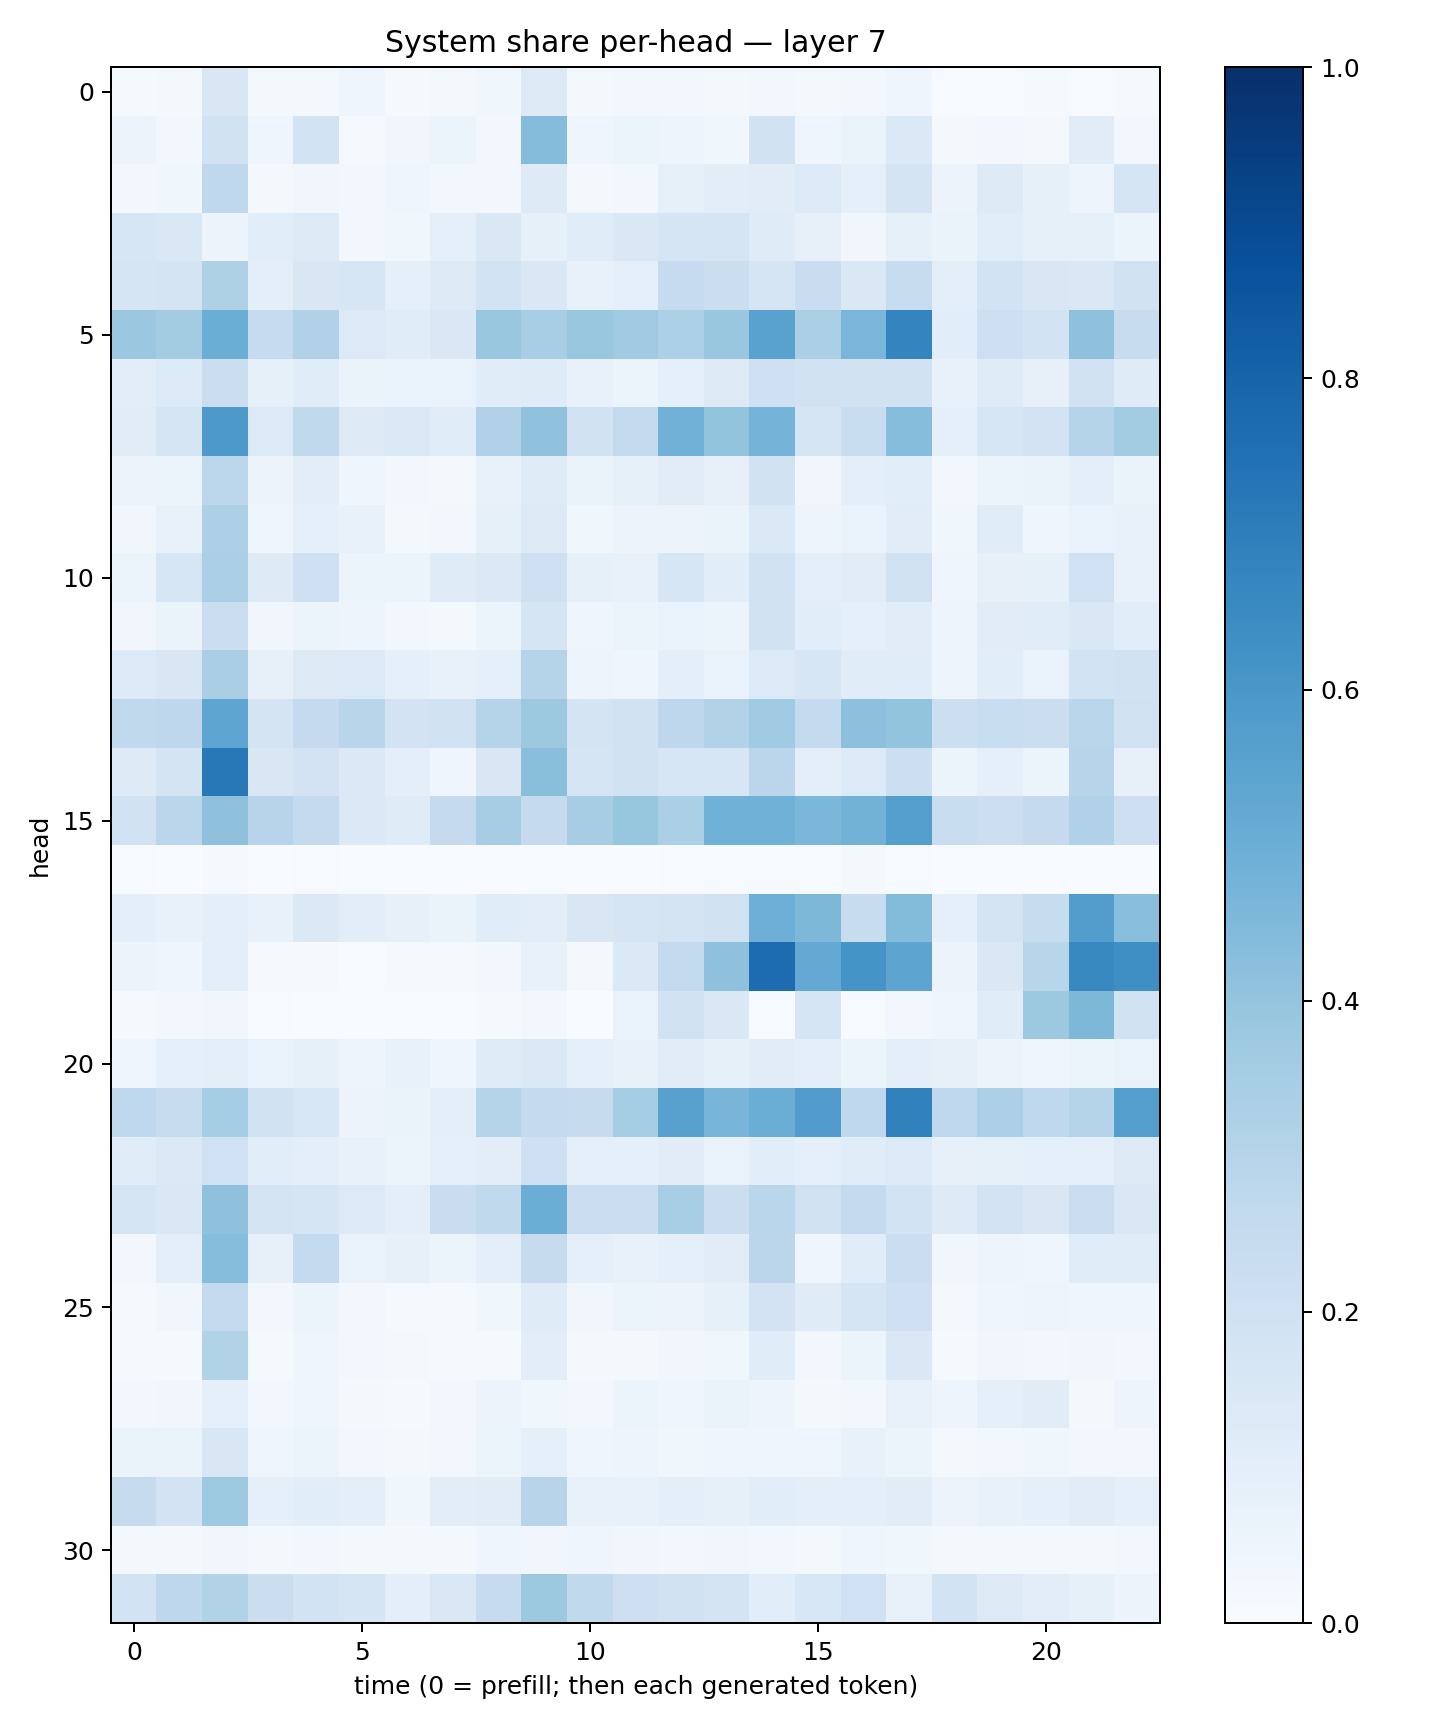

Data behind this chart, as committed beside it:
0.014329505, 0.022665035, 0.14954154, 0.020268742, 0.02111496, 0.03925362, 0.011024587, 0.016265886, 0.03608052, 0.12920922, 0.020956004, 0.029880252, 0.024950938, 0.019346947, 0.025069252, 0.018683724, 0.026750773, 0.04570639, 0.0051140347, 0.006769268, 0.01285808, 0.007679984, 0.008262308
0.05691, 0.02931, 0.1942, 0.03979, 0.1841, 0.01544, 0.03215, 0.06145, 0.02649, 0.4346, 0.04321, 0.05454, 0.04888, 0.03635, 0.1945, 0.04684, 0.06363, 0.1398, 0.01576, 0.02662, 0.01935, 0.1119, 0.02997
0.02414, 0.03684, 0.2677, 0.02114, 0.03128, 0.02626, 0.04022, 0.03093, 0.02563, 0.1235, 0.02056, 0.03058, 0.08391, 0.1051, 0.1102, 0.1339, 0.08885, 0.1792, 0.05709, 0.1235, 0.08234, 0.0471, 0.1683
0.1577, 0.1423, 0.05475, 0.1068, 0.1277, 0.031, 0.03853, 0.09275, 0.146, 0.08589, 0.1172, 0.1446, 0.1689, 0.1653, 0.1206, 0.07943, 0.03427, 0.08298, 0.06298, 0.1064, 0.08279, 0.08469, 0.051
0.1694, 0.1729, 0.3211, 0.1004, 0.1492, 0.1581, 0.08932, 0.1276, 0.1858, 0.1479, 0.0776, 0.09094, 0.25, 0.2261, 0.1663, 0.2282, 0.1466, 0.2383, 0.09376, 0.1838, 0.151, 0.1466, 0.1928
0.3807, 0.3566, 0.5009, 0.2485, 0.32, 0.1334, 0.1134, 0.1444, 0.3897, 0.3461, 0.3867, 0.3658, 0.3304, 0.3839, 0.5539, 0.3358, 0.4632, 0.6743, 0.1064, 0.2145, 0.1858, 0.4133, 0.2409
0.1048, 0.1357, 0.2195, 0.08447, 0.1137, 0.06439, 0.06918, 0.06963, 0.1138, 0.1179, 0.07596, 0.05423, 0.08985, 0.1297, 0.2053, 0.1916, 0.1881, 0.1893, 0.07272, 0.1193, 0.07817, 0.1953, 0.1201
0.1096, 0.1686, 0.5913, 0.1331, 0.2642, 0.1298, 0.1385, 0.1167, 0.3173, 0.4066, 0.1884, 0.2616, 0.4843, 0.3993, 0.4751, 0.1706, 0.2341, 0.4297, 0.08925, 0.1613, 0.1815, 0.3007, 0.3587
0.05483, 0.05918, 0.2807, 0.05625, 0.1038, 0.04667, 0.02573, 0.01634, 0.07259, 0.1181, 0.06379, 0.08253, 0.1105, 0.08025, 0.1898, 0.03476, 0.09621, 0.1069, 0.03035, 0.06211, 0.06505, 0.0952, 0.06319
0.03384, 0.07473, 0.3258, 0.04287, 0.09142, 0.07411, 0.02035, 0.02856, 0.0849, 0.1279, 0.03638, 0.05493, 0.05647, 0.06495, 0.1381, 0.05048, 0.06741, 0.1125, 0.03567, 0.1149, 0.04285, 0.07001, 0.07267
0.0526, 0.1564, 0.3334, 0.1225, 0.2064, 0.05899, 0.06226, 0.1184, 0.1404, 0.2065, 0.08397, 0.07669, 0.1629, 0.1088, 0.1928, 0.09491, 0.1124, 0.1988, 0.04501, 0.0788, 0.08456, 0.1999, 0.07134
0.03144, 0.06435, 0.2258, 0.0336, 0.05451, 0.04926, 0.03028, 0.0218, 0.05433, 0.1655, 0.04028, 0.05163, 0.06731, 0.05113, 0.1888, 0.1079, 0.08608, 0.1123, 0.04992, 0.1119, 0.1159, 0.1412, 0.107
0.134, 0.1496, 0.3392, 0.0814, 0.1278, 0.1354, 0.09375, 0.07082, 0.09254, 0.2994, 0.04884, 0.04353, 0.09608, 0.06835, 0.1359, 0.1588, 0.1146, 0.1148, 0.04808, 0.1065, 0.06668, 0.1845, 0.1884
0.2629, 0.2736, 0.5376, 0.1776, 0.2538, 0.2915, 0.181, 0.1896, 0.2989, 0.376, 0.1735, 0.1882, 0.2767, 0.3164, 0.3651, 0.2555, 0.4165, 0.4006, 0.2181, 0.2319, 0.2227, 0.2868, 0.197
0.1219, 0.1726, 0.7224, 0.15, 0.1813, 0.1396, 0.09777, 0.03981, 0.1495, 0.4243, 0.1671, 0.1885, 0.1565, 0.1604, 0.2817, 0.09508, 0.134, 0.2168, 0.06231, 0.08751, 0.06126, 0.2939, 0.08141
0.1876, 0.2818, 0.4104, 0.2965, 0.2543, 0.1379, 0.1204, 0.2521, 0.3484, 0.2535, 0.3488, 0.3938, 0.3351, 0.4847, 0.4872, 0.4581, 0.4795, 0.5666, 0.2315, 0.2171, 0.2502, 0.318, 0.2123
0.006688, 0.003475, 0.007991, 0.000565, 0.004989, 0.0003675, 0.001714, 0.0007395, 0.002157, 0.004083, 0.002317, 0.00104, 0.00404, 0.006683, 0.006911, 0.005996, 0.01965, 0.004134, 0.002613, 0.002567, 0.001468, 0.001995, 0.001618
0.09971, 0.07782, 0.09987, 0.07604, 0.1375, 0.1022, 0.08103, 0.06377, 0.1138, 0.1036, 0.1522, 0.1671, 0.1767, 0.1975, 0.4955, 0.4551, 0.2386, 0.4385, 0.09183, 0.1733, 0.2407, 0.5705, 0.4269
0.05499, 0.04049, 0.09921, 0.009829, 0.009768, 0.001167, 0.01247, 0.01526, 0.02364, 0.07127, 0.0224, 0.1368, 0.2571, 0.4107, 0.7658, 0.5197, 0.6136, 0.541, 0.05776, 0.1454, 0.2893, 0.6572, 0.6345
0.008339, 0.02365, 0.03159, 0.006312, 0.0002063, 8.732966e-05, 0.0003076, 0.002179, 0.01334, 0.03008, 0.002658, 0.06846, 0.1892, 0.1407, 0.007292, 0.1648, 0.004307, 0.02537, 0.03966, 0.1136, 0.3751, 0.454, 0.1945
0.04042, 0.08711, 0.09747, 0.0697, 0.08345, 0.04697, 0.07185, 0.04675, 0.1181, 0.1392, 0.09251, 0.07687, 0.1108, 0.08325, 0.1122, 0.09678, 0.06208, 0.09781, 0.0789, 0.05846, 0.04626, 0.05372, 0.06894
0.2676, 0.2383, 0.3527, 0.1895, 0.1558, 0.05615, 0.06307, 0.1004, 0.3041, 0.2558, 0.2456, 0.3523, 0.5558, 0.4657, 0.5015, 0.5777, 0.2681, 0.6844, 0.2669, 0.3261, 0.2679, 0.3021, 0.5695
0.1145, 0.1372, 0.1995, 0.1068, 0.1004, 0.07596, 0.06072, 0.09261, 0.102, 0.2105, 0.08636, 0.08635, 0.1118, 0.07014, 0.1061, 0.08889, 0.1141, 0.1362, 0.07959, 0.08248, 0.08802, 0.0905, 0.1283
0.1664, 0.1432, 0.4111, 0.1725, 0.1719, 0.1347, 0.1002, 0.2299, 0.262, 0.5008, 0.2244, 0.2244, 0.3463, 0.2191, 0.2877, 0.1971, 0.2527, 0.1842, 0.1246, 0.1824, 0.1504, 0.2263, 0.1473
0.02764, 0.09689, 0.4321, 0.07981, 0.2548, 0.06925, 0.08143, 0.05306, 0.09452, 0.243, 0.08655, 0.07587, 0.09138, 0.1117, 0.2839, 0.03927, 0.1168, 0.2211, 0.03375, 0.04699, 0.0426, 0.1162, 0.1161
0.01091, 0.03462, 0.2599, 0.02839, 0.05193, 0.02458, 0.01131, 0.01294, 0.0357, 0.1208, 0.03475, 0.06049, 0.05793, 0.08247, 0.1833, 0.1183, 0.1713, 0.2105, 0.02177, 0.03918, 0.04991, 0.0457, 0.04309
0.01333, 0.01406, 0.3163, 0.0153, 0.04284, 0.02841, 0.02334, 0.009398, 0.01533, 0.1031, 0.01787, 0.02272, 0.03493, 0.03662, 0.1139, 0.03, 0.05293, 0.1474, 0.01164, 0.03316, 0.02473, 0.03298, 0.02883
0.02694, 0.03487, 0.08677, 0.02534, 0.03964, 0.01621, 0.008338, 0.03061, 0.05738, 0.03623, 0.02885, 0.05097, 0.04454, 0.06371, 0.04729, 0.0225, 0.03026, 0.07129, 0.04741, 0.08791, 0.1098, 0.01986, 0.04803
0.0658, 0.06258, 0.1508, 0.04126, 0.0533, 0.0305, 0.0223, 0.02536, 0.0527, 0.09232, 0.04462, 0.04916, 0.03697, 0.04092, 0.04251, 0.04631, 0.07175, 0.05298, 0.01733, 0.02568, 0.03841, 0.0297, 0.02402
0.2433, 0.1805, 0.3715, 0.08959, 0.1085, 0.09903, 0.03905, 0.1035, 0.1096, 0.296, 0.0741, 0.07665, 0.09766, 0.08527, 0.1069, 0.1005, 0.09486, 0.1131, 0.05787, 0.07773, 0.09256, 0.1128, 0.09046
0.01835, 0.02214, 0.03345, 0.0185, 0.02969, 0.01787, 0.01993, 0.0225, 0.03983, 0.03372, 0.04277, 0.03211, 0.02523, 0.03302, 0.02765, 0.02276, 0.03989, 0.03608, 0.01598, 0.01893, 0.02183, 0.01801, 0.02511
0.1864, 0.2759, 0.3159, 0.22, 0.1863, 0.1694, 0.0976, 0.145, 0.247, 0.3757, 0.2635, 0.211, 0.1966, 0.177, 0.1077, 0.1557, 0.2, 0.07599, 0.1864, 0.1314, 0.1021, 0.08409, 0.05546
